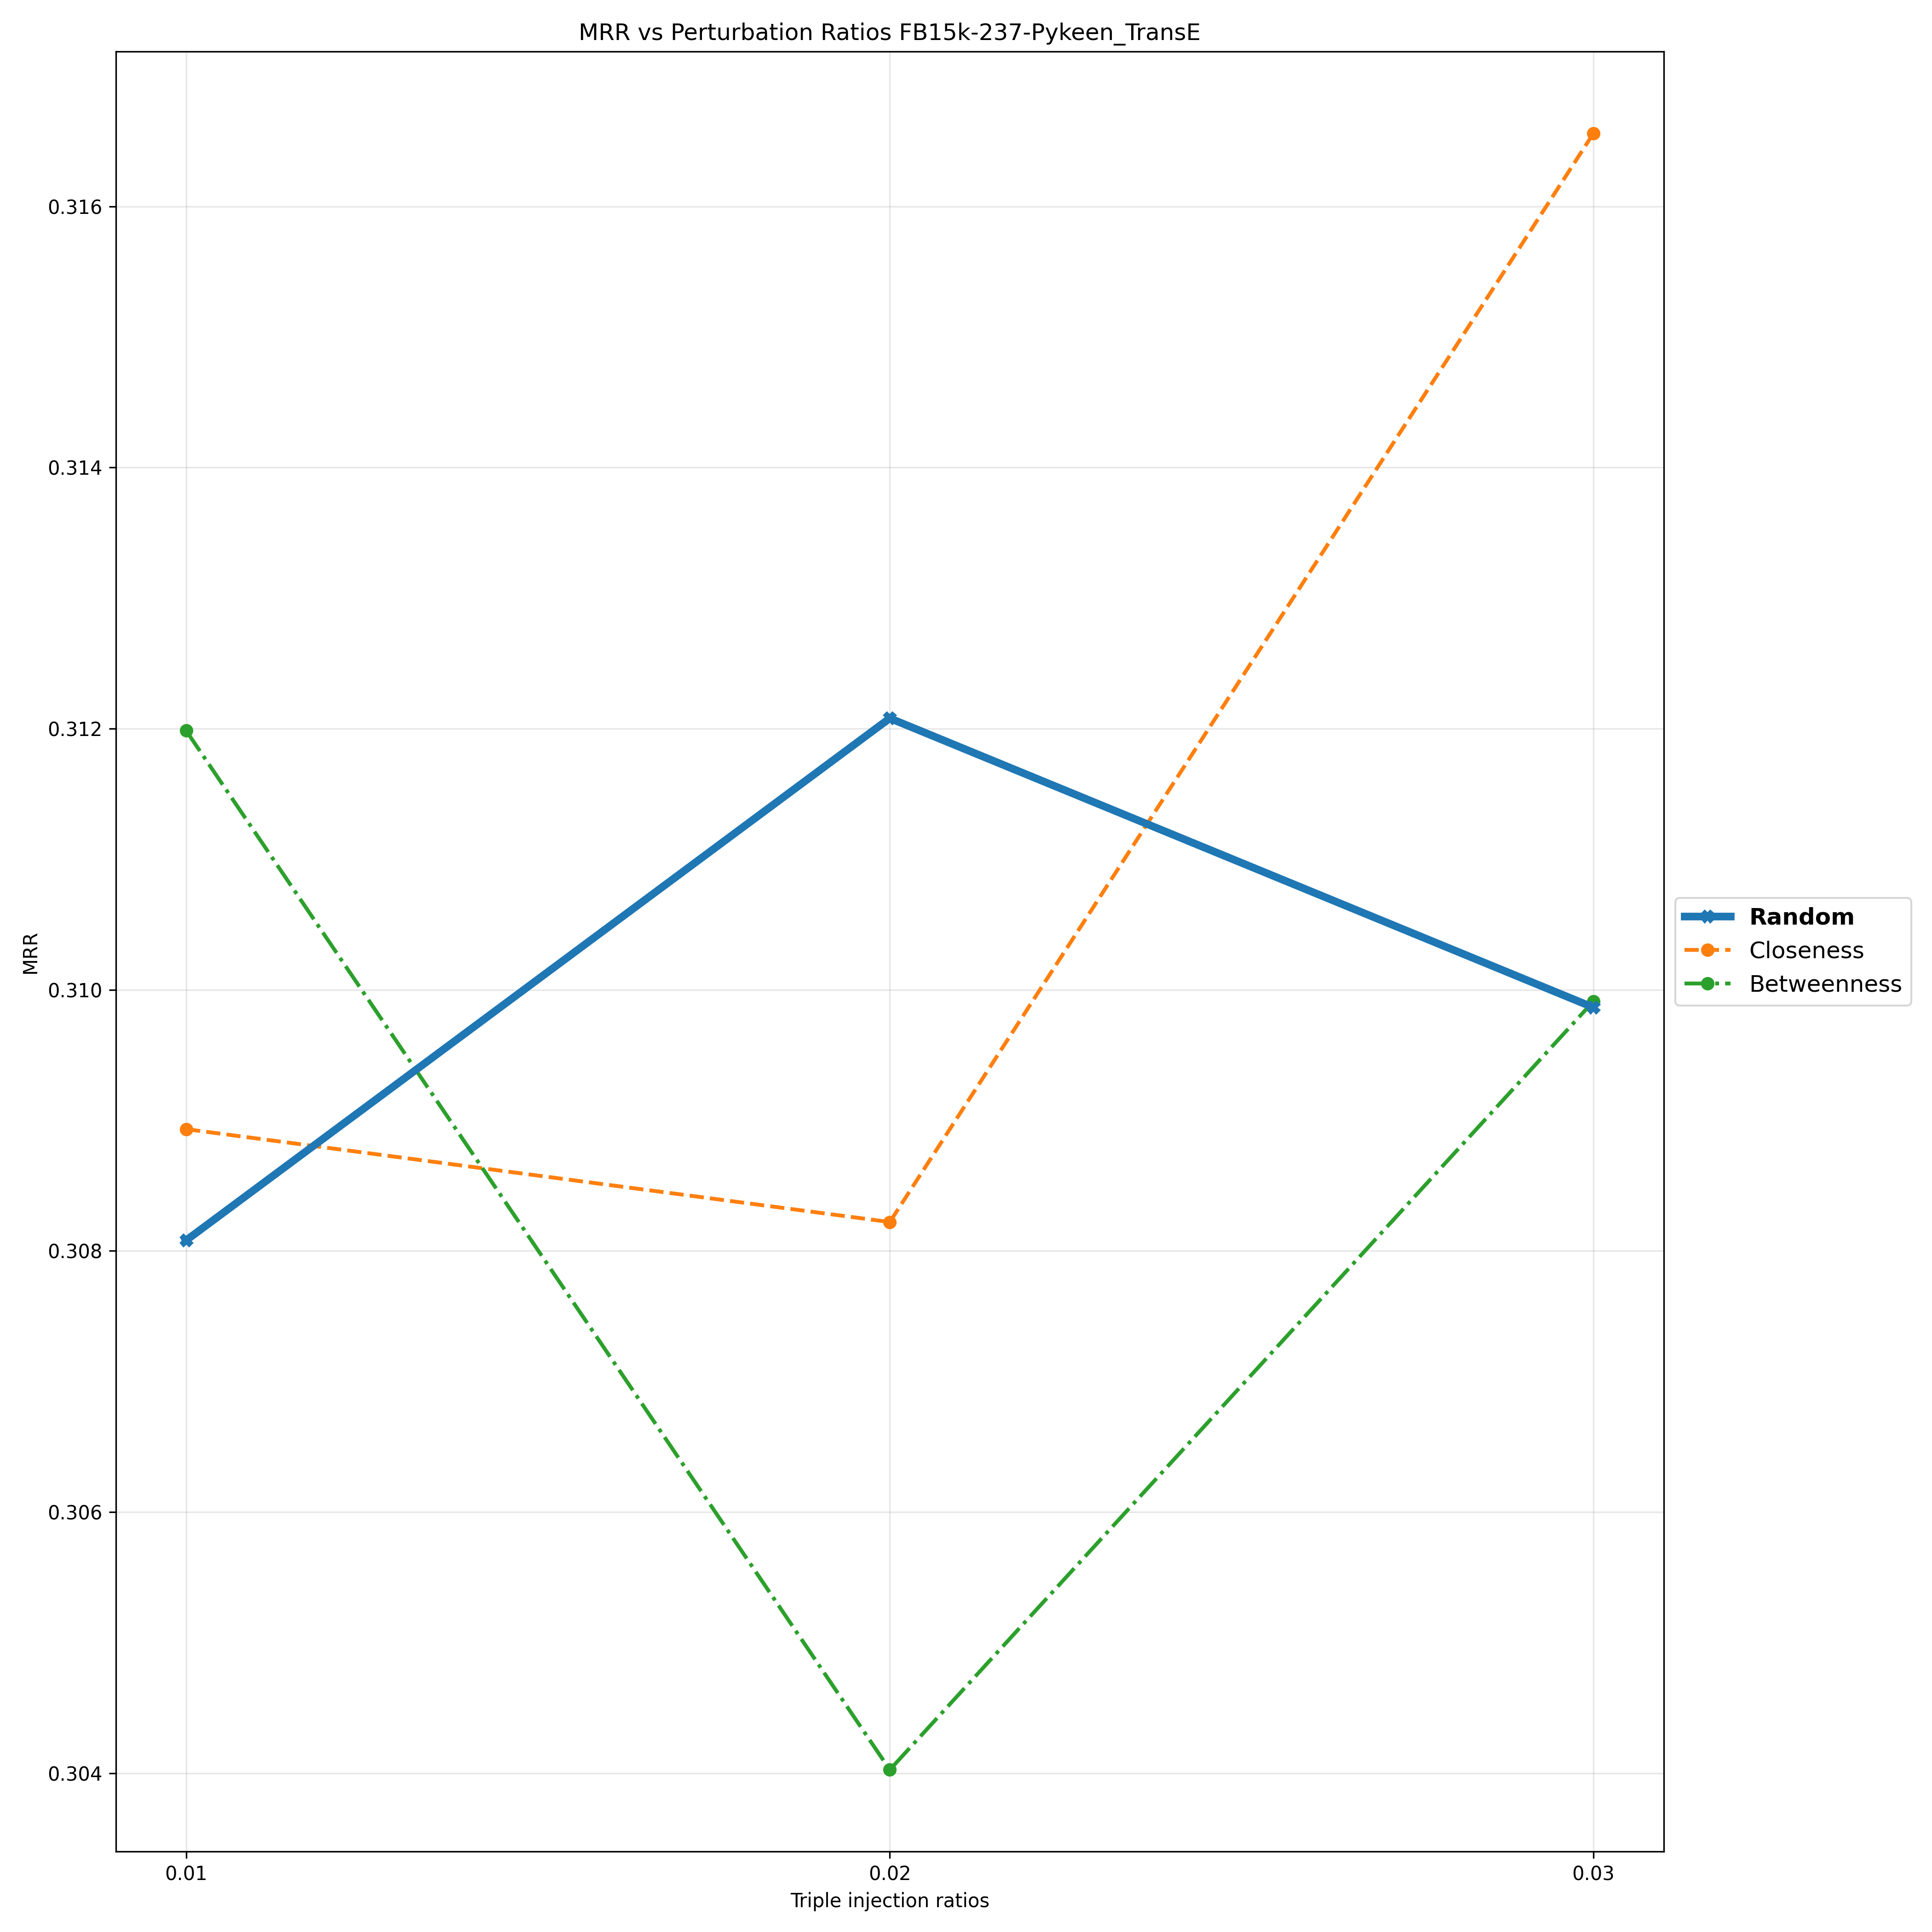

The table this chart was drawn from, first rows:
Triple Injection Ratios, 0.01, 0.02, 0.03
Random, 0.3081, 0.3121, 0.3099
Closeness, 0.3089, 0.3082, 0.3166
Betweenness, 0.312, 0.304, 0.3099
